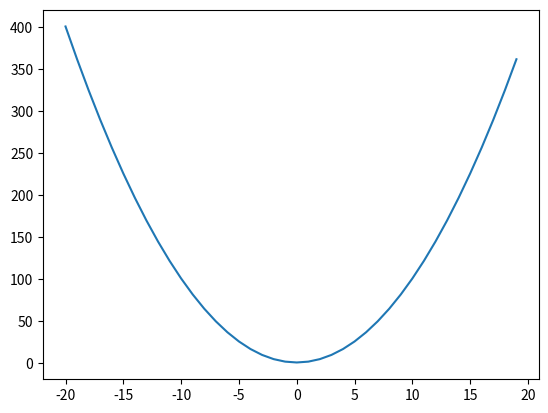
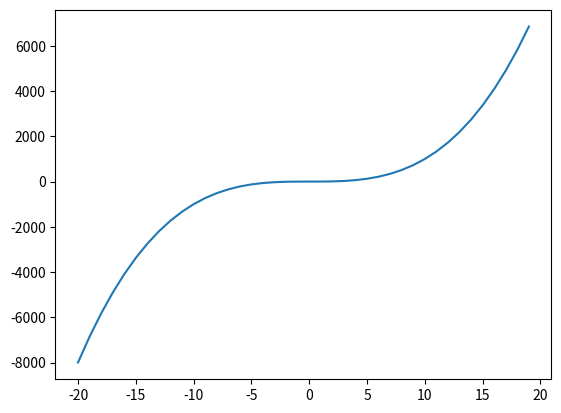

Here is the Python script that generated these plots, in order:
import sys
import math
from matplotlib import pyplot as pl

def f1(x):
    return x**2+1

def f2(x):
    return x**3+3

x=range(-20,20)

pl.figure("Función x^2+1")
pl.plot(x, [f1(i) for i in x])
pl.show()
pl.figure("Función x^3+1")
pl.plot(x, [f2(i) for i in x])
pl.show()